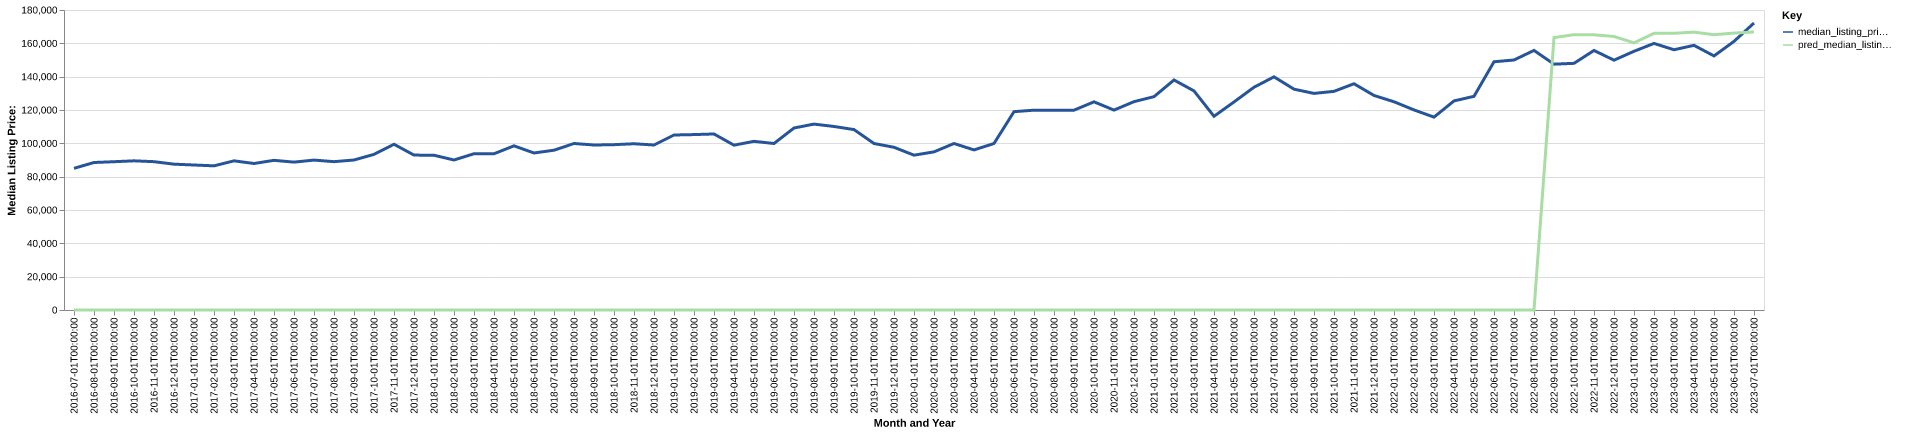

Source data for this figure (header and first rows):
date, time_idx, median_listing_price, thirty_year_interest_rate_five, month, county_name, active_listing_count, median_days_on_market, pred_median_listing_price, month_year
2016-07-01, 0, 85000, 3.72, 7, trumbull, oh, 970.0, 69.0, 0, Jul-2016
2016-08-01, 1, 88500, 3.73, 8, trumbull, oh, 985.0, 73.0, 0, Aug-2016
2016-09-01, 2, 88975, 3.66, 9, trumbull, oh, 992.0, 77.0, 0, Sep-2016
2016-10-01, 3, 89500, 3.64, 10, trumbull, oh, 971.0, 82.0, 0, Oct-2016
2016-11-01, 4, 89000, 3.66, 11, trumbull, oh, 930.0, 88.0, 0, Nov-2016
2016-12-01, 5, 87500, 3.48, 12, trumbull, oh, 879.0, 98.0, 0, Dec-2016
2017-01-01, 6, 87000, 3.45, 1, trumbull, oh, 827.0, 101.0, 0, Jan-2017
2017-02-01, 7, 86500, 3.5, 2, trumbull, oh, 807.0, 106.0, 0, Feb-2017
2017-03-01, 8, 89500, 3.52, 3, trumbull, oh, 793.0, 97.0, 0, Mar-2017
2017-04-01, 9, 87900, 4.03, 4, trumbull, oh, 739.0, 83.0, 0, Apr-2017
2017-05-01, 10, 89800, 4.32, 5, trumbull, oh, 725.0, 77.0, 0, May-2017
2017-06-01, 11, 88725, 4.2, 6, trumbull, oh, 787.0, 61.0, 0, Jun-2017
2017-07-01, 12, 89950, 4.19, 7, trumbull, oh, 795.0, 67.0, 0, Jul-2017
2017-08-01, 13, 89000, 4.3, 8, trumbull, oh, 803.0, 68.0, 0, Aug-2017
2017-09-01, 14, 90000, 4.1, 9, trumbull, oh, 800.0, 72.0, 0, Sep-2017
2017-10-01, 15, 93375, 4.05, 10, trumbull, oh, 772.0, 71.0, 0, Oct-2017
2017-11-01, 16, 99450, 3.94, 11, trumbull, oh, 714.0, 78.0, 0, Nov-2017
2017-12-01, 17, 92950, 4.03, 12, trumbull, oh, 653.0, 87.0, 0, Dec-2017
2018-01-01, 18, 92850, 3.93, 1, trumbull, oh, 616.0, 97.0, 0, Jan-2018
2018-02-01, 19, 90000, 3.83, 2, trumbull, oh, 590.0, 101.0, 0, Feb-2018
2018-03-01, 20, 93750, 3.94, 3, trumbull, oh, 569.0, 76.0, 0, Mar-2018
2018-04-01, 21, 93750, 3.95, 4, trumbull, oh, 579.0, 70.0, 0, Apr-2018
2018-05-01, 22, 98500, 3.99, 5, trumbull, oh, 601.0, 65.0, 0, May-2018
2018-06-01, 23, 94200, 4.15, 6, trumbull, oh, 616.0, 65.0, 0, Jun-2018
2018-07-01, 24, 95889, 4.4, 7, trumbull, oh, 665.0, 60.0, 0, Jul-2018
2018-08-01, 25, 99900, 4.46, 8, trumbull, oh, 667.0, 59.0, 0, Aug-2018
2018-09-01, 26, 99000, 4.58, 9, trumbull, oh, 676.0, 62.0, 0, Sep-2018
2018-10-01, 27, 99200, 4.66, 10, trumbull, oh, 657.0, 65.0, 0, Oct-2018
2018-11-01, 28, 99750, 4.62, 11, trumbull, oh, 619.0, 70.0, 0, Nov-2018
2018-12-01, 29, 99000, 4.54, 12, trumbull, oh, 563.0, 82.0, 0, Dec-2018
2019-01-01, 30, 105000, 4.6, 1, trumbull, oh, 532.0, 96.0, 0, Jan-2019
2019-02-01, 31, 105250, 4.72, 2, trumbull, oh, 496.0, 98.0, 0, Feb-2019
2019-03-01, 32, 105614, 4.9, 3, trumbull, oh, 495.0, 80.0, 0, Mar-2019
2019-04-01, 33, 98900, 4.94, 4, trumbull, oh, 513.0, 60.0, 0, Apr-2019
2019-05-01, 34, 101200, 4.75, 5, trumbull, oh, 487.0, 64.0, 0, May-2019
2019-06-01, 35, 99900, 4.51, 6, trumbull, oh, 504.0, 61.0, 0, Jun-2019
2019-07-01, 36, 109200, 4.41, 7, trumbull, oh, 520.0, 56.0, 0, Jul-2019
2019-08-01, 37, 111545, 4.41, 8, trumbull, oh, 536.0, 58.0, 0, Aug-2019
2019-09-01, 38, 110114, 4.2, 9, trumbull, oh, 552.0, 62.0, 0, Sep-2019
2019-10-01, 39, 108250, 4.14, 10, trumbull, oh, 567.0, 66.0, 0, Oct-2019
2019-11-01, 40, 99900, 3.84, 11, trumbull, oh, 544.0, 76.0, 0, Nov-2019
2019-12-01, 41, 97625, 3.81, 12, trumbull, oh, 530.0, 87.0, 0, Dec-2019
2020-01-01, 42, 92900, 3.75, 1, trumbull, oh, 489.0, 92.0, 0, Jan-2020
2020-02-01, 43, 94875, 3.73, 2, trumbull, oh, 476.0, 92.0, 0, Feb-2020
2020-03-01, 44, 99900, 3.78, 3, trumbull, oh, 420.0, 80.0, 0, Mar-2020
2020-04-01, 45, 96050, 3.75, 4, trumbull, oh, 403.0, 76.0, 0, Apr-2020
2020-05-01, 46, 99900, 3.74, 5, trumbull, oh, 330.0, 94.0, 0, May-2020
2020-06-01, 47, 119000, 3.72, 6, trumbull, oh, 310.0, 83.0, 0, Jun-2020
2020-07-01, 48, 119900, 3.49, 7, trumbull, oh, 299.0, 47.0, 0, Jul-2020
2020-08-01, 49, 119900, 3.65, 8, trumbull, oh, 297.0, 50.0, 0, Aug-2020
2020-09-01, 50, 119900, 3.33, 9, trumbull, oh, 283.0, 56.0, 0, Sep-2020
2020-10-01, 51, 124900, 3.28, 10, trumbull, oh, 277.0, 60.0, 0, Oct-2020
2020-11-01, 52, 119950, 3.21, 11, trumbull, oh, 284.0, 60.0, 0, Nov-2020
2020-12-01, 53, 125000, 3.07, 12, trumbull, oh, 271.0, 70.0, 0, Dec-2020
2021-01-01, 54, 128000, 2.99, 1, trumbull, oh, 210.0, 81.0, 0, Jan-2021
2021-02-01, 55, 138000, 2.93, 2, trumbull, oh, 180.0, 73.0, 0, Feb-2021
2021-03-01, 56, 131450, 2.88, 3, trumbull, oh, 151.0, 52.0, 0, Mar-2021
2021-04-01, 57, 116225, 2.84, 4, trumbull, oh, 143.0, 42.0, 0, Apr-2021
2021-05-01, 58, 124825, 2.71, 5, trumbull, oh, 154.0, 38.0, 0, May-2021
2021-06-01, 59, 133650, 2.79, 6, trumbull, oh, 200.0, 32.0, 0, Jun-2021
... 25 more rows
